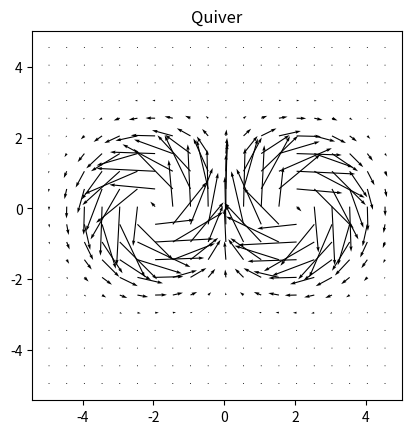
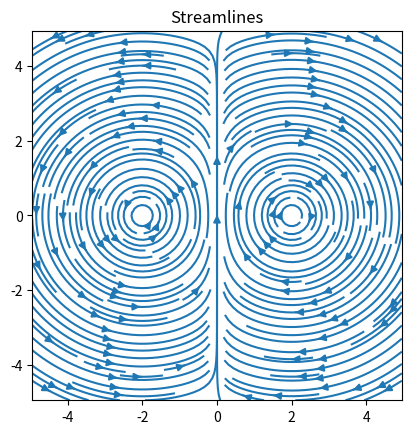
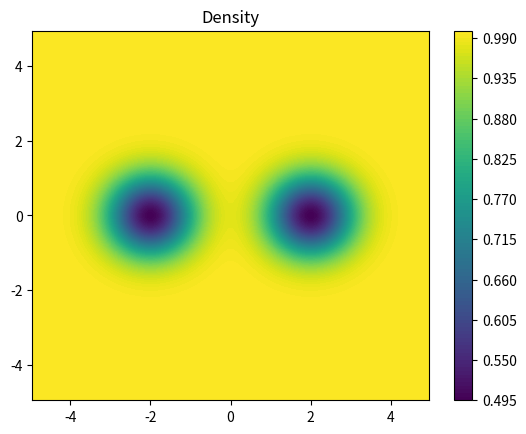
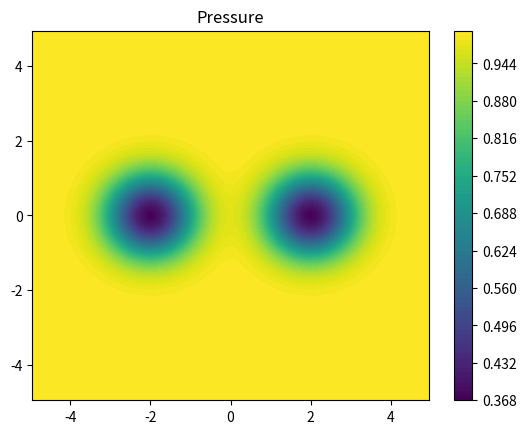
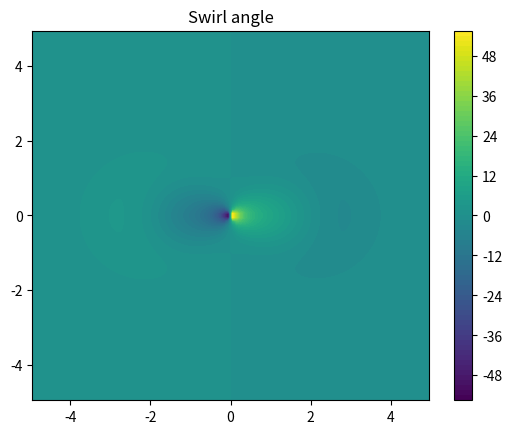

The matplotlib source for these figures, in order:
import numpy as np
from matplotlib import pyplot as plt
import warnings
from typing import Union

'''
Heavy use of numpy for fast matrix and vector operations
Matplotlib for doing visualisations
'''

# Fluid parameters
GAMMA = 1.4
kin_visc = 1.81e-5

'''
For storing information about the vortices which have been defined for the domain
Each vortex can be defined as a different type
- Vortex types: 1 - Isentropic; 2 - Lamb-Oseen; 3 - Forced/Solid
- Positive vortex strength is defined as anti-clockwise rotation
'''
class Vortices: 
    # Object constructor accepts lists also for convenience, then later converts to numpy arrays
    def __init__(self, types: Union[list, np.ndarray], centres: Union[list, np.ndarray], strengths: Union[list, np.ndarray],
                       radius: Union[list, np.ndarray] = [], clockwise: Union[list, np.ndarray] = [], axialVel: Union[list, np.ndarray] = []):

        self.numVortices    = len(types)

        # Make sure these are all numpy arrays not just lists
        self.centres        = (centres      if isinstance(centres,np.ndarray)   else np.array(centres))       # Vortex centre
        self.strengths      = (strengths    if isinstance(strengths,np.ndarray) else np.array(strengths))     # Vortex strength
        self.types          = (types        if isinstance(types,np.ndarray)     else np.array(types))         # Vortex type - which mathematical model to use
        self.radius         = (radius       if isinstance(radius,np.ndarray)    else np.array(radius))        # Vortex radius - can define a strong edge to the vortex, it has no effect on the flow outside this
        self.clockwise      = (clockwise    if isinstance(clockwise,np.ndarray) else np.array(clockwise))     # Rotation direction - only needed for some types of vortices
        self.axialVel       = (axialVel     if isinstance(axialVel,np.ndarray)  else np.array(axialVel))      # Uniform axial velcoity - only needed for forced swirl type

        self.vortNum        = 0             # For keeping track during iteration

        # If there are forced vortices defined, make sure necessary arguements are defined
        if (any(self.types == 3) and (self.radius.size == 0 or self.clockwise.size == 0 or self.axialVel.size == 0)):
            raise RuntimeError("Forced vortex type defined but radius, direction or axial velocity arguement is mixing")

        # If some but not all defined are solid vortices, and radius has not been defined for all of them;
        # create sparse matrices so that radius and clockwise values line up with correct vortex.
        # So that you don't have to manually define dummy radii/directions for other vortex types
        if (any(self.types == 3) and any(self.types != 3) and len(self.types) != len(self.radius)):
            self.radius     = np.zeros(self.strengths.shape)
            self.clockwise  = self.radius.copy()
            self.axialVel   = self.radius.copy()

            forced = self.types == 3
            
            self.radius[forced]     = radius
            self.clockwise[forced]  = clockwise
            self.axialVel[forced]   = axialVel

    # Return data for next vortex as tuple, for iteration
    def getNextVortex(self):
        # Check if at end of vortex list
        if (self.vortNum == self.numVortices):
            raise IndexError(f"Index {self.vortNum} is out of bounds of vortex list with size {self.numVortices}")
        else:
            # Output correct tuple format depending on vortex types
            if (any(self.types == 3)):
                data = (self.centres[self.vortNum], self.strengths[self.vortNum], self.radius[self.vortNum], self.clockwise[self.vortNum], self.axialVel[self.vortNum])
            else:
                data = (self.centres[self.vortNum], self.strengths[self.vortNum])

            self.vortNum += 1

        return data 

def main():
    print("Generating generic bulk twin swirl profile (isentropic vortices)...")

    # Setup coordinates grid
    coordGrids = makeGrid([10,10],[100,100])

    # Initialise object to store data about multiple vortices of different types
    VortexDefs = Vortices([1,1], [[-2,0],[2,0]], [-5,5])

    # Place vortices in domain
    velGrids, rho, p = defineVortices(VortexDefs, coordGrids, 5)

    # Plot and save fields
    plotAll(coordGrids, velGrids, rho, p)

'''
Generic multiple vortices function
Outputs velocity components, density and pressure as meshgrids
vortDefs - Vortices object; coordGrids - meshgrid for coordinates;  axialVel - uniform axial velocity to be applied
'''
def defineVortices(vortDefs, coordGrids, axialVel=1):
    # Intialise 3D arrays to store multiple meshgrids - one for the component effect of each vortex
    tComps = np.zeros(np.append(coordGrids[:,:,0].shape, vortDefs.strengths.shape[0]))    # Is temperature effect generic? Haven't implemented general method for doing pressure and density effects
    uComps = tComps.copy()
    vComps = tComps.copy()

    # Dictionary mapping for functions - will be faster then multiple if/else statements - also more readable code
    vortexType = {1:isoVortex, 2:loVortex, 3:solidVortex}

    # Loop through given vortices and calculate their effect on each cell of the grid
    for i in range(vortDefs.strengths.shape[0]):
        # Get function for this vortex type
        func = vortexType.get(vortDefs.types[i])
        # Call vortex function to fill component arrays - with data for a single vortex
        tComps[:,:,i], uComps[:,:,i], vComps[:,:,i] = func(vortDefs.getNextVortex(), coordGrids)

    # Collate effects of each vortex
    T = 1 - np.sum(tComps,axis=2)
    U = np.sum(uComps,axis=2)
    V = np.sum(vComps,axis=2)
    rho = np.power(T, 1/(GAMMA-1)) # Simple isentropic relations for rho and p
    p = rho*T

    # Add uniform axial velocity field? Or have some other equation for it
    W = np.ones(U.shape)*axialVel

    # Stack velocity grids, and do other necessary cleanup before output
    velGrids = np.dstack([U,V,W])

    return velGrids, rho, p

'''
Function for outputting the effect of a simple isentropic vortex on the domain
- edge of grid currently not a bounding wall, ie vortex is acting like it's in an infinite domain and grid is just a smple of this
vortData - tuple produced by getNextVortex() function of Vortices class
'''
def isoVortex(vortData,coordGrids):
    # Get radius of each cell from centre of this vortex
    r = np.sqrt((coordGrids[:,:,0]-vortData[0][0])**2 + (coordGrids[:,:,1] - vortData[0][1])**2)

    # Take into account temperature effect of this vortex - and consequently, its effect on pressure and density
    tComp = (GAMMA-1) * vortData[1]**2 * np.exp(1-r**2) / (8*GAMMA*np.pi**2)

    # Velocity components due to this vortex
    uComp = (vortData[1]/(2*np.pi)) * np.exp(0.5*(1-r**2)) * (coordGrids[:,:,1] - vortData[0][1])
    vComp = (vortData[1]/(2*np.pi)) * np.exp(0.5*(1-r**2)) * (vortData[0][0] - coordGrids[:,:,0])

    return tComp, uComp, vComp

'''
Function for outputting the effect of a Lamb-Oseen vortex
- using adapted equations from StreamVane paper, generalised for an arbitrary number of vortices at arbitrary positions
------- Equations from StreamVane paper has slight error for v velocity component, correct here
- Generic twin swirl profile can be created with by placing two vortices with parameters from paper
- currently has dummy effect on temp

vortData - tuple produced by getNextVortex() function of Vortices class
'''
def loVortex(vortData,coordGrids):
    # Some parameter - a0=0.1 apparently creates maximum swirl angle of 16deg when other parameters same as paper
    a0 = 0.1

    # Get radius of each cell from centre of this vortex
    r = np.sqrt((coordGrids[:,:,0]-vortData[0][0])**2 + (coordGrids[:,:,1] - vortData[0][1])**2)
    rsquare = r**2

    # Get omega (actual vortex strength?)
    omega = vortData[1]/(np.pi * a0**2)

    # Velocity components due to this vortex
    uComp = 0.5 * (a0**2 * omega * (coordGrids[:,:,1] - vortData[0][1]) / r**2) * (1 - np.exp(-r**2/a0**2))
    vComp = 0.5 * (a0**2 * omega * (vortData[0][0] - coordGrids[:,:,0]) / r**2) * (1 - np.exp(-r**2/a0**2))

    # Dummy temp grid, no temperature effect currently
    tComp = np.zeros(uComp.shape)

    return tComp, uComp, vComp

'''
Function for outputting the effect of a forced vortex
- currently has dummy field for both density and pressure, only velocity vector fields at the moment
- linear increase in swirl angle from center to outer edge
- swirl angle defined as angle between resultant vector and axial velocity component (cause by tangential component velocity)
- solid/forced vortex - not realistic; ie instantaneously created vortex, no effect on cells outside it's radius
- also assumes no radial velocity

vortData - tuple produced by getNextVortex() function of Vortices class
'''
def solidVortex(vortData, coordGrids):
    # Get swirl angle and convert it to radians
    maxSwirlAngle = np.deg2rad(vortData[1])

    # Get axial coordinates
    r = np.sqrt((coordGrids[:,:,0]-vortData[0][0])**2 + (coordGrids[:,:,1] - vortData[0][1])**2)
    theta = np.arctan(coordGrids[:,:,1]/coordGrids[:,:,0])

    # Normalise radius for straightforward angle calculation and set cells outside vortex size to 0
    rNorm = r/vortData[2]
    rNorm[(rNorm > 1)] = 0

    # Get swirl angle distribution
    swirlAngles = maxSwirlAngle*rNorm

    # Transform so swirl is coherent (either clockwise or anticlockwise) - without this, the swirl profile produced is mirrored about the y axis
    swirlAngles[(coordGrids[:,:,0] * -vortData[3] < 0)] = swirlAngles[(coordGrids[:,:,0] * -vortData[3] < 0)] * -1

    # Get tangential velocity at each cell
    tangentVel = vortData[4]*np.tan(swirlAngles)

    # Get velocity vector components, in-plane cartesian (assume no radial velocity)
    uComp = -r*tangentVel*np.sin(theta)
    vComp =  r*tangentVel*np.cos(theta)

    # Dummy temp grid, no temperature effect modelled currently
    tComp = np.zeros(uComp.shape)

    return tComp, uComp, vComp

'''
Make meshgrids to store coordinate system; as a result, all variable fields will be meshgrids also, good performance since using numpy matrix operations
'''
def makeGrid(sideLengths=[10,10],numCells=[100,100]):
    # Get the resulting side length of the grid cells
    cellSides = np.divide(sideLengths,numCells)

    # Create coordinate system from mesh info
    x = np.linspace(-sideLengths[0]/2+cellSides[0]/2, sideLengths[0]/2-cellSides[0]/2, numCells[0])
    y = np.linspace(-sideLengths[1]/2+cellSides[1]/2, sideLengths[1]/2-cellSides[1]/2, numCells[1])

    # Create meshgrid to store coordinate grid - useful in this form for plotting later and reduces the amount of for loops since we can use numpy matrix operations instead
    X, Y = np.meshgrid(x,y, indexing='xy')        # Use familiar ij matrix indexing

    # Stack grids into a 3D array, for convenience when passing between functions - not sure about performance effect, better or worse or negligible?
    coordGrids = np.dstack([X,Y])

    return coordGrids

'''
Utility for showing and saving all plots
'''
def plotAll(coordGrids, velGrids, rho, p, pdfName=None):
    plotVelocity(coordGrids, velGrids)

    plotThermos(coordGrids,rho,p)

    plotSwirl(coordGrids, getSwirl(coordGrids,velGrids))

    if (pdfName != None):
        saveFigsToPdf(pdfName)

    plt.show()

'''
Create plots for the swirling velocity profile as a quiver plot and a streamlines plot
'''
def plotVelocity(coordGrids, velGrids):
    # Get individual grids, more convenient for pruning etc. for plots
    X = coordGrids[:,:,0]
    Y = coordGrids[:,:,1]

    # For making quiver plot sparser, but independent of grid density
    quiverEvery = int(X.size**(1/2) / 20)
    quiverEvery = (1 if (quiverEvery == 0) else quiverEvery)

    # Make quiver plot
    plt.figure()
    plt.gca().set_aspect('equal', adjustable='box')
    plt.title("Quiver")
    skip = (slice(None,None,quiverEvery), slice(None,None,quiverEvery))       # Prune output so quiver plot is not so dense
    plt.quiver(coordGrids[:,:,0][skip], coordGrids[:,:,1][skip], velGrids[:,:,0][skip], velGrids[:,:,1][skip], scale = 5)

    # Make streamlines plot
    plt.figure()
    plt.gca().set_aspect('equal', adjustable='box')
    plt.title("Streamlines")
    plt.streamplot(coordGrids[1,:,0], coordGrids[:,1,1], velGrids[:,:,0], velGrids[:,:,1], density=2)            # streamplot uses vector axis for xy instead of meshgrid for some reason?

'''
Create contour plots for density and pressure field
'''
def plotThermos(coordGrids,rho,p):
    plt.figure()
    plt.title('Density')
    plt.contourf(coordGrids[:,:,0],coordGrids[:,:,1],rho,100)
    plt.colorbar()

    plt.figure()
    plt.title('Pressure')
    plt.contourf(coordGrids[:,:,0],coordGrids[:,:,1],p,100)
    plt.colorbar()

'''
Get swirl angles
'''
def getSwirl(coordGrids, velGrids):
    # Get tangential velocity
    velTheta = (coordGrids[:,:,0]*velGrids[:,:,1] - velGrids[:,:,0]*coordGrids[:,:,1]) / (coordGrids[:,:,0]**2 + coordGrids[:,:,1]**2)
    # Get swirl angle - as defined in literature
    swirlAngle = np.arctan(velTheta/velGrids[:,:,2])
    # Convert to degrees
    swirlAngle = np.rad2deg(swirlAngle)

    return swirlAngle

'''
Calculate Root Mean Square error between two swirl angle profiles, for comparisons
'''
def getError(swirlAngle, desiredSwirl):
    RMSE = np.sqrt((1/np.size(swirlAngle))*np.sum((swirlAngle-desiredSwirl)**2))

    return RMSE

'''
Create contour plot for swirl angle
'''
def plotSwirl(coordGrids, swirlAngle):
    # Make contour plot
    plt.figure()
    plt.title('Swirl angle')
    plt.contourf(coordGrids[:,:,0],coordGrids[:,:,1],swirlAngle,100)
    plt.colorbar()

'''
Save all current figures into a multi-page pdf
'''
def saveFigsToPdf(outputFile):
    from matplotlib.backends.backend_pdf import PdfPages

    with PdfPages(outputFile) as pdf:
        # Go through all active figures and save to a separate pdf page
        for fig in range(1, plt.gcf().number+1):
            pdf.savefig(fig)


if __name__ == '__main__':
    main()